Labelled photos from "dataset", an image-classification folder in GrowbotHub/dataset-growth-stage-radish. The possible labels are: ready, small.

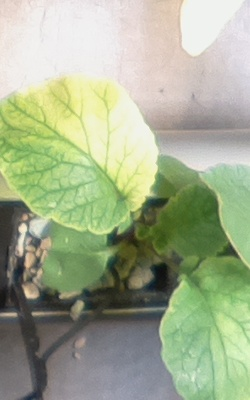
Label: ready

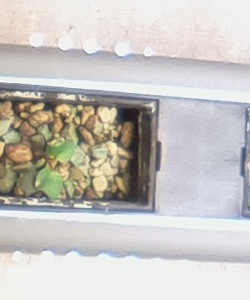
Label: small

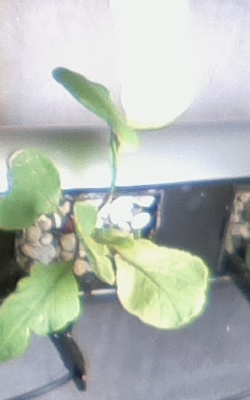
Label: ready

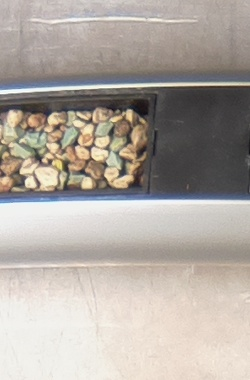
Label: small

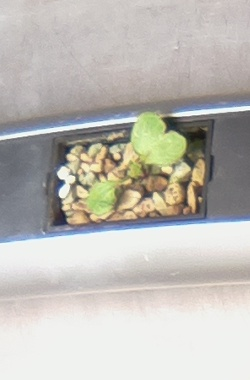
Label: small

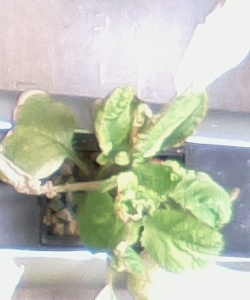
Label: ready
